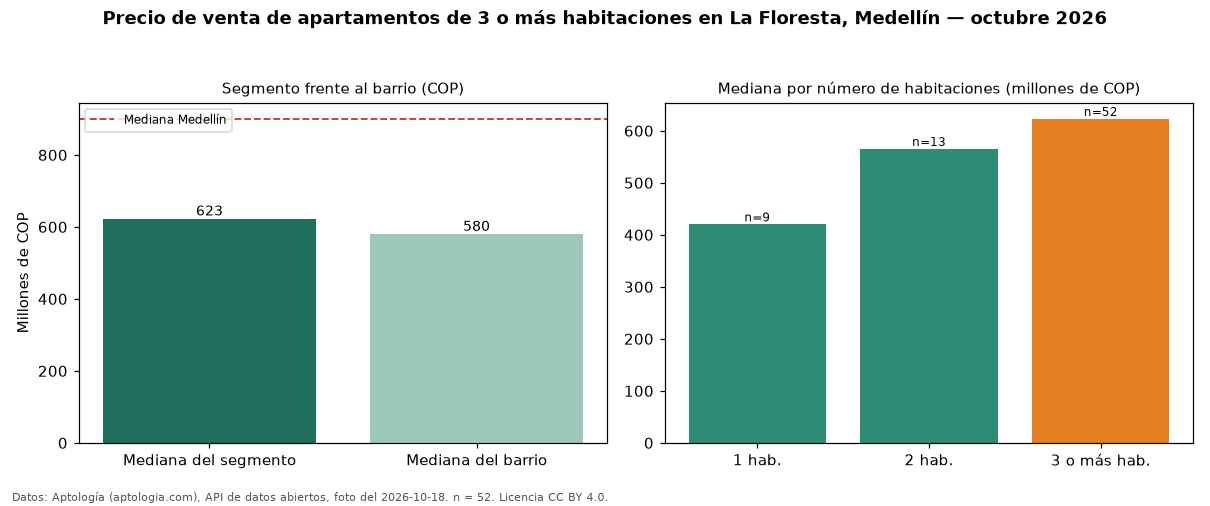

Source data for this figure (header and first rows):
seccion, metrica, valor_cop, n
precio, mediana, 622750000, 52
habitaciones, 1, 420000000, 9
habitaciones, 2, 565000000, 13
habitaciones, 3+, 622750000, 52
barrio, mediana_barrio_todos_los_tamanos, 580000000, 75
ciudad, mediana_ciudad, 900000000, 
fuente, fecha_foto, 2026-10-18, 
fuente, atribucion, https://www.aptologia.com/venta/medellin…, 
